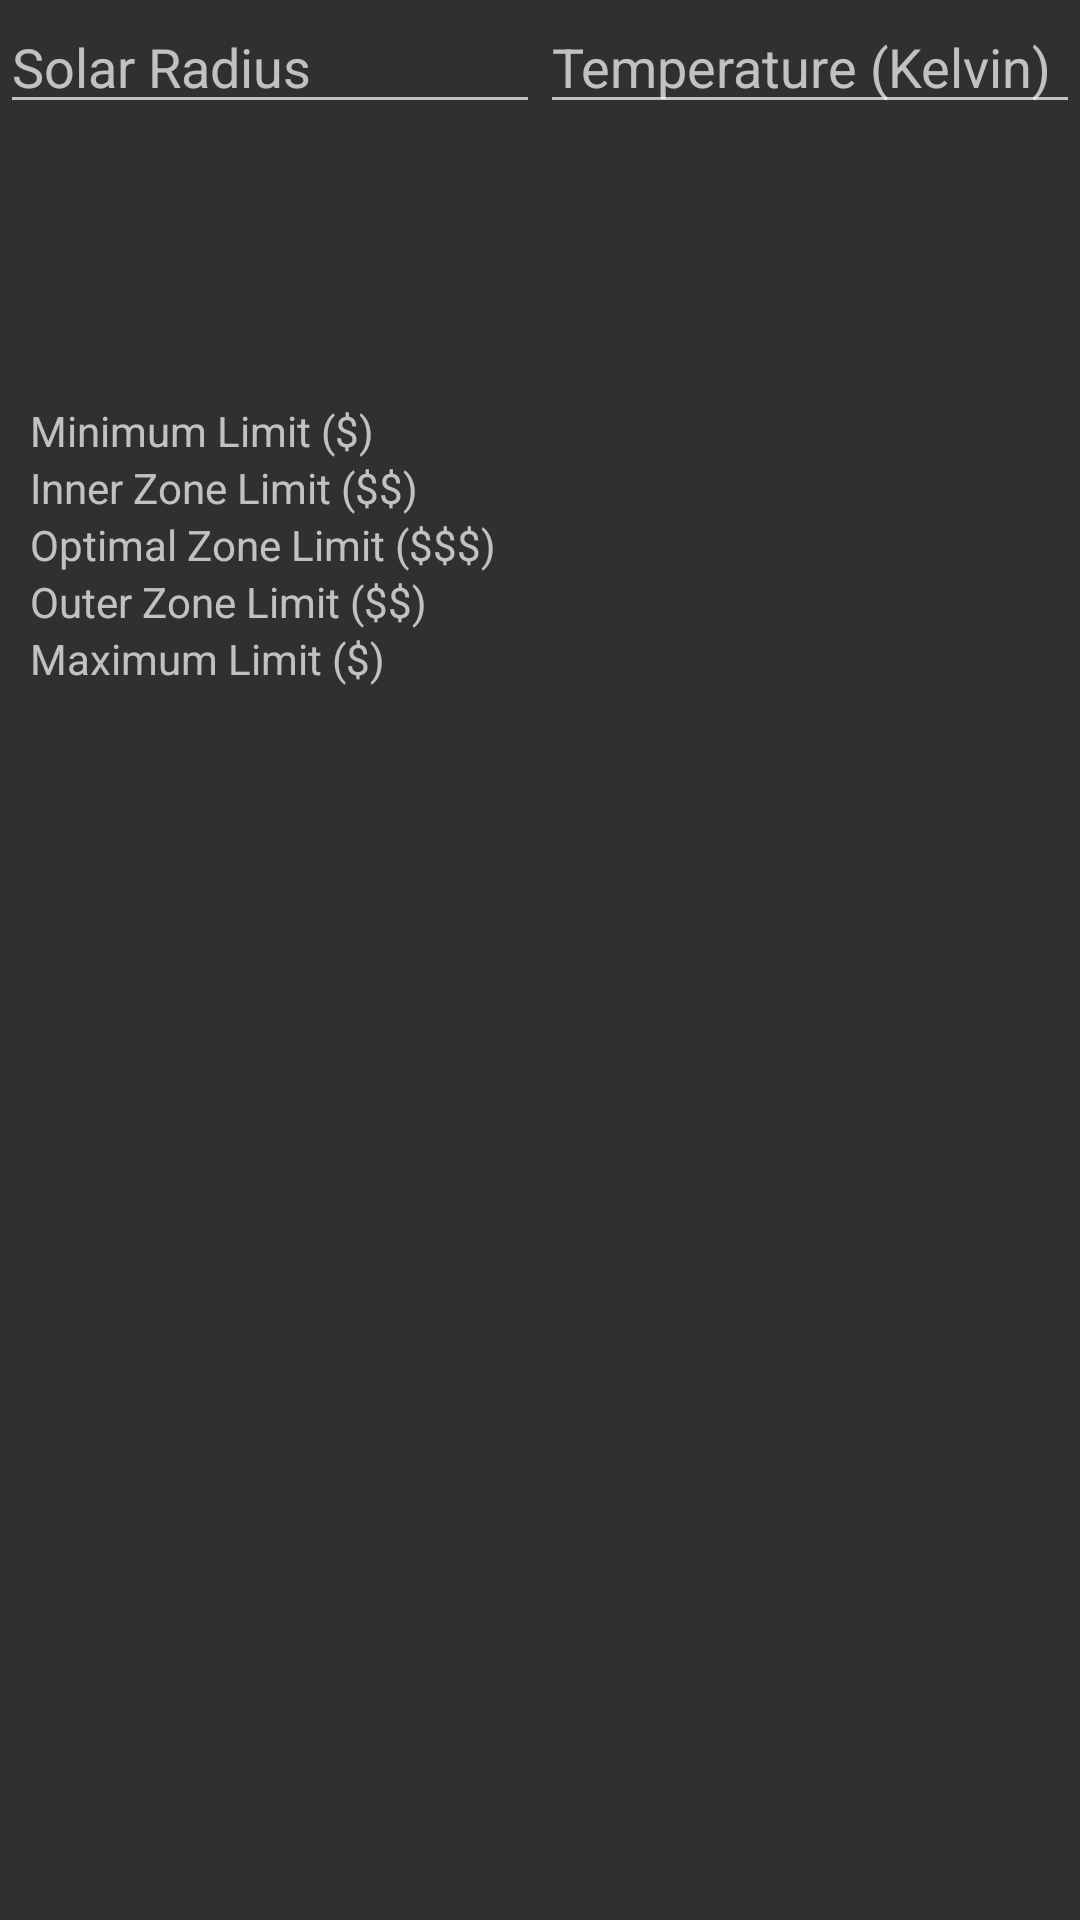

Android layout source for this screen:
<!-- AndroidManifest.xml: application theme EliteTheme -->
<!-- res/layout/hz_calc_layout.xml -->
<?xml version="1.0" encoding="utf-8"?>
<LinearLayout xmlns:android="http://schemas.android.com/apk/res/android"
    xmlns:tools="http://schemas.android.com/tools"
    android:layout_width="match_parent"
    android:layout_height="match_parent"
    android:layout_margin="16dp"
    android:orientation="vertical">

    <LinearLayout
        android:layout_width="match_parent"
        android:layout_height="0dp"
        android:layout_weight="1"
        android:orientation="horizontal">

        <EditText
            android:id="@+id/numRads"
            android:layout_width="match_parent"
            android:layout_height="wrap_content"
            android:layout_weight="1"
            android:ems="10"
            android:hint="Solar Radius"
            android:inputType="numberDecimal" />

        <EditText
            android:id="@+id/numKelvin"
            android:layout_width="match_parent"
            android:layout_height="wrap_content"
            android:layout_weight="1"
            android:ems="10"
            android:hint="Temperature (Kelvin)"
            android:inputType="numberDecimal" />

    </LinearLayout>

    <LinearLayout
        android:layout_width="match_parent"
        android:layout_height="0dp"
        android:layout_weight="4"
        android:orientation="vertical"
        android:layout_margin="10dp">

        <LinearLayout
            android:layout_width="match_parent"
            android:layout_height="wrap_content"
            android:orientation="horizontal">

            <TextView
                android:id="@+id/txt1"
                android:layout_width="wrap_content"
                android:layout_height="wrap_content"
                android:layout_weight="1"
                android:text="Minimum Limit ($)" />

            <TextView
                android:id="@+id/txtMinInner"
                android:layout_width="100dp"
                android:layout_height="wrap_content"
                android:layout_weight="1" />
        </LinearLayout>

        <LinearLayout
            android:layout_width="match_parent"
            android:layout_height="wrap_content"
            android:orientation="horizontal">

            <TextView
                android:id="@+id/txt2"
                android:layout_width="wrap_content"
                android:layout_height="wrap_content"
                android:layout_weight="1"
                android:text="Inner Zone Limit ($$)" />

            <TextView
                android:id="@+id/txtInner"
                android:layout_width="100dp"
                android:layout_height="wrap_content"
                android:layout_weight="1" />
        </LinearLayout>

        <LinearLayout
            android:layout_width="match_parent"
            android:layout_height="wrap_content"
            android:orientation="horizontal">

            <TextView
                android:id="@+id/txt3"
                android:layout_width="wrap_content"
                android:layout_height="wrap_content"
                android:layout_weight="1"
                android:text="Optimal Zone Limit ($$$)" />

            <TextView
                android:id="@+id/txtOptimal"
                android:layout_width="100dp"
                android:layout_height="wrap_content"
                android:layout_weight="1"
                tools:text="1000 Ls" />
        </LinearLayout>

        <LinearLayout
            android:layout_width="match_parent"
            android:layout_height="wrap_content"
            android:orientation="horizontal">

            <TextView
                android:id="@+id/txt4"
                android:layout_width="wrap_content"
                android:layout_height="wrap_content"
                android:layout_weight="1"
                android:text="Outer Zone Limit ($$)" />

            <TextView
                android:id="@+id/txtOuter"
                android:layout_width="100dp"
                android:layout_height="wrap_content"
                android:layout_weight="1" />
        </LinearLayout>

        <LinearLayout
            android:layout_width="match_parent"
            android:layout_height="wrap_content"
            android:orientation="horizontal">

            <TextView
                android:id="@+id/txt5"
                android:layout_width="wrap_content"
                android:layout_height="wrap_content"
                android:layout_weight="1"
                android:text="Maximum Limit ($)" />

            <TextView
                android:id="@+id/txtMaxOuter"
                android:layout_width="100dp"
                android:layout_height="wrap_content"
                android:layout_weight="1" />
        </LinearLayout>
    </LinearLayout>
</LinearLayout>
<!-- resources referenced by this layout -->
<resources>
  <style name="EliteTheme" parent="Theme.AppCompat.NoActionBar">
          <item name="colorAccent">#ff8800</item>
      </style>
</resources>
